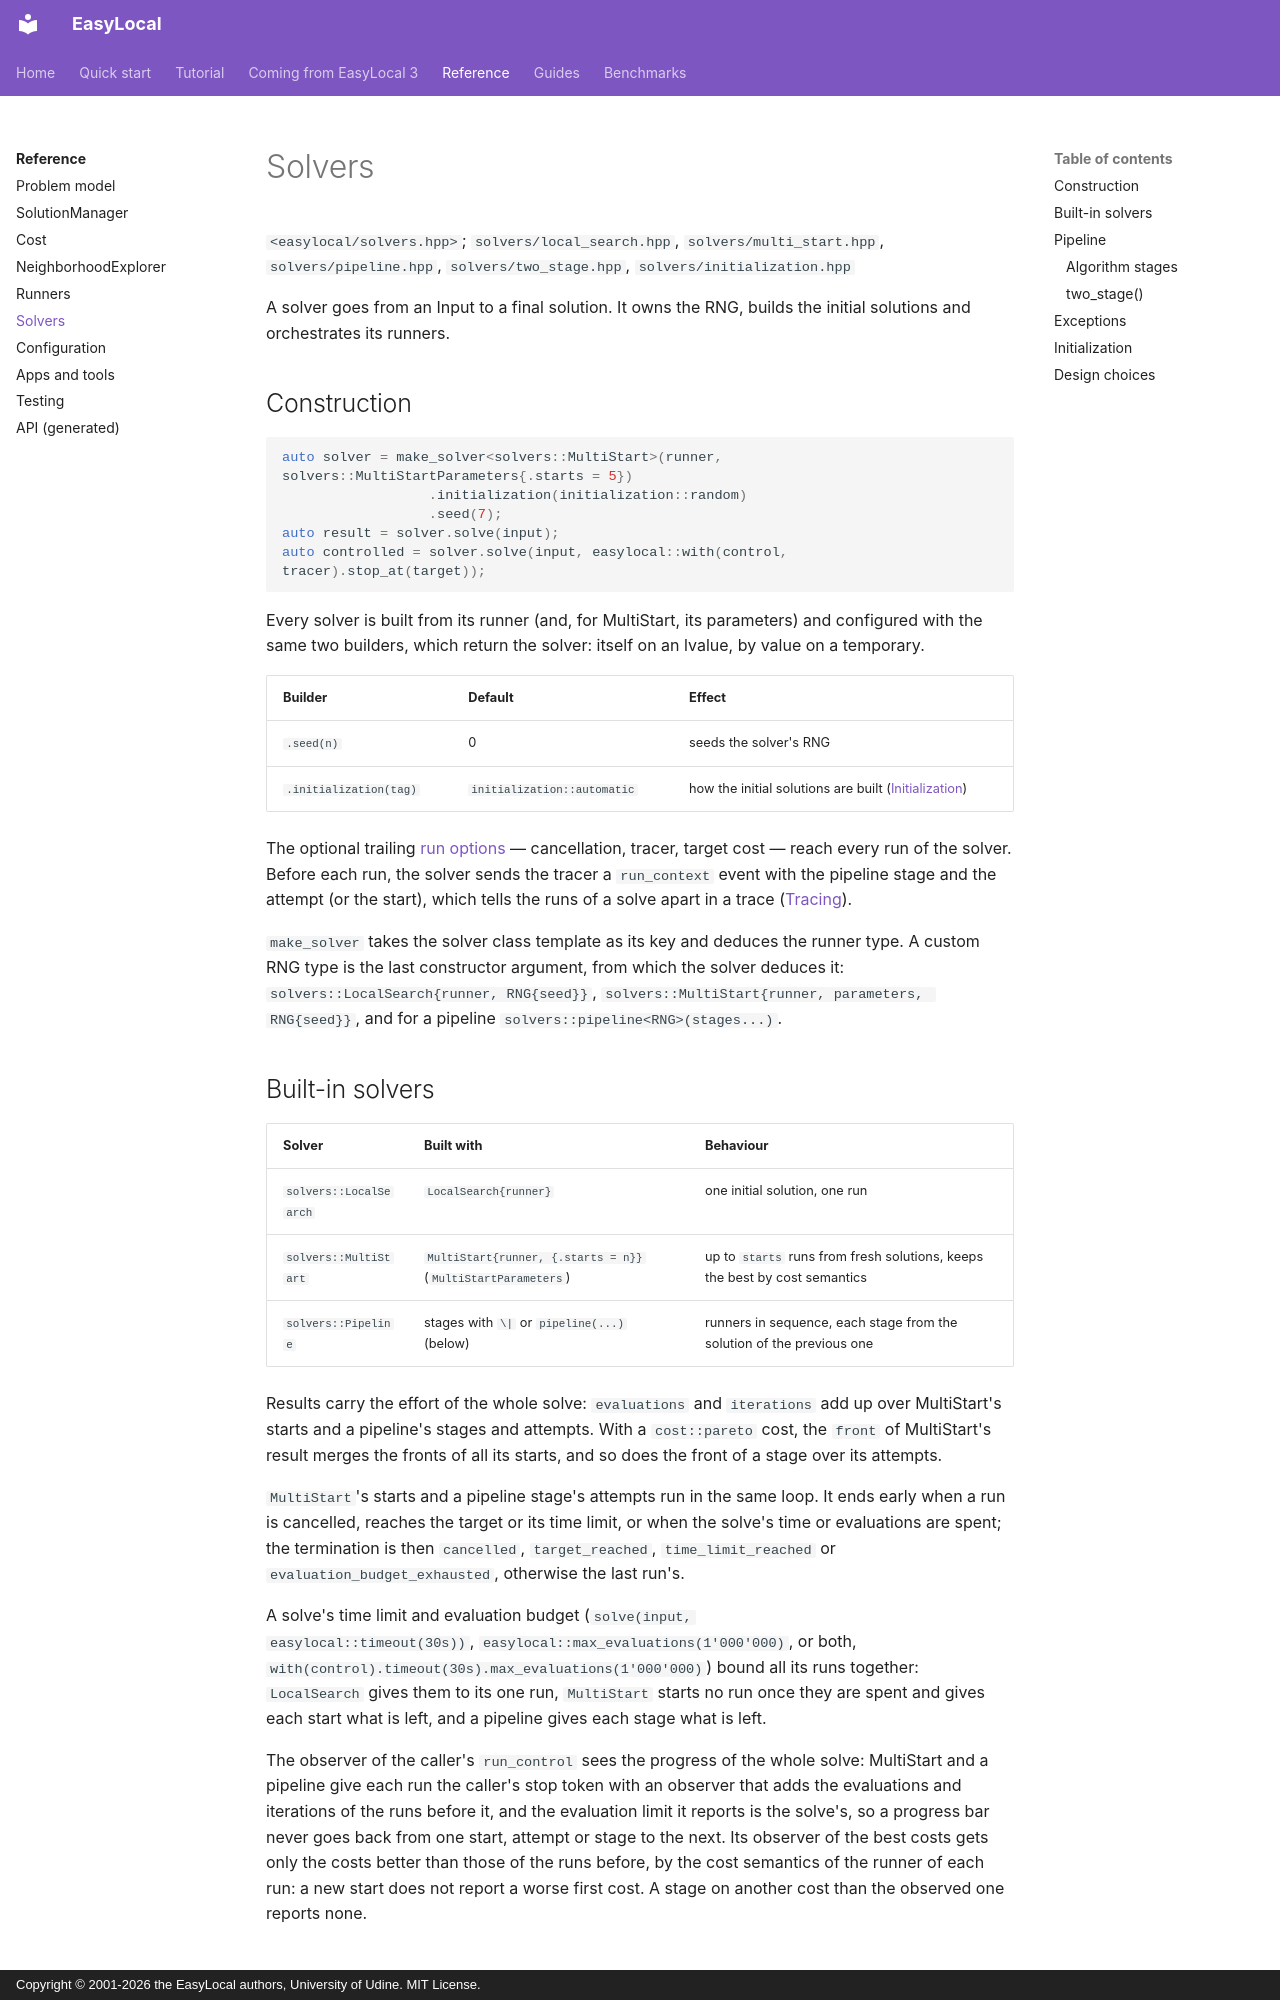

repository: iolab-uniud/easylocal · page: reference/solvers/index.html · generator: mkdocs · copyright: Copyright © 2001-2026 the EasyLocal authors, University of Udine. MIT License.

# Solvers

`<easylocal/solvers.hpp>`; `solvers/local_search.hpp`, `solvers/multi_start.hpp`,
`solvers/pipeline.hpp`, `solvers/two_stage.hpp`, `solvers/initialization.hpp`

A solver goes from an Input to a final solution. It owns the RNG, builds the
initial solutions and orchestrates its runners.

## Construction

```cpp
auto solver = make_solver<solvers::MultiStart>(runner, solvers::MultiStartParameters{.starts = 5})
                  .initialization(initialization::random)
                  .seed(7);
auto result = solver.solve(input);
auto controlled = solver.solve(input, easylocal::with(control, tracer).stop_at(target));
```

Every solver is built from its runner (and, for MultiStart, its parameters)
and configured with the same two builders, which return the solver: itself on
an lvalue, by value on a temporary.

| Builder | Default | Effect |
| --- | --- | --- |
| `.seed(n)` | 0 | seeds the solver's RNG |
| `.initialization(tag)` | `initialization::automatic` | how the initial solutions are built ([Initialization](#initialization)) |

The optional trailing [run options](runners.md#run-options) — cancellation,
tracer, target cost — reach every run of the solver. Before each run, the
solver sends the tracer a `run_context` event with the pipeline stage and the
attempt (or the start), which tells the runs of a solve apart in a trace
([Tracing](../tracing.md)).

`make_solver` takes the solver class template as its key and deduces the
runner type. A custom RNG type is the last constructor argument, from which
the solver deduces it: `solvers::LocalSearch{runner, RNG{seed}}`,
`solvers::MultiStart{runner, parameters, RNG{seed}}`, and for a pipeline
`solvers::pipeline<RNG>(stages...)`.

## Built-in solvers

| Solver | Built with | Behaviour |
| --- | --- | --- |
| `solvers::LocalSearch` | `LocalSearch{runner}` | one initial solution, one run |
| `solvers::MultiStart` | `MultiStart{runner, {.starts = n}}` (`MultiStartParameters`) | up to `starts` runs from fresh solutions, keeps the best by cost semantics |
| `solvers::Pipeline` | stages with `\|` or `pipeline(...)` (below) | runners in sequence, each stage from the solution of the previous one |

Results carry the effort of the whole solve: `evaluations` and `iterations`
add up over MultiStart's starts and a pipeline's stages and attempts. With a
`cost::pareto` cost, the `front` of MultiStart's result merges the fronts of
all its starts, and so does the front of a stage over its attempts.

`MultiStart`'s starts and a pipeline stage's attempts run in the same loop.
It ends early when a run is cancelled, reaches the target or its time limit,
or when the solve's time or evaluations are spent; the termination is then
`cancelled`, `target_reached`, `time_limit_reached` or
`evaluation_budget_exhausted`, otherwise the last run's.

A solve's time limit and evaluation budget (`solve(input,
easylocal::timeout(30s))`, `easylocal::max_evaluations(1'000'000)`, or both,
`with(control).timeout(30s).max_evaluations(1'000'000)`) bound all its runs
together: `LocalSearch` gives them to its one run, `MultiStart` starts no run
once they are spent and gives each start what is left, and a pipeline gives
each stage what is left.

The observer of the caller's `run_control` sees the progress of the whole
solve: MultiStart and a pipeline give each run the caller's stop token with an
observer that adds the evaluations and iterations of the runs before it, and
the evaluation limit it reports is the solve's, so a progress bar never goes
back from one start, attempt or stage to the next. Its observer of the best
costs gets only the costs better than those of the runs before, by the cost
semantics of the runner of each run: a new start does not report a worse
first cost. A stage on another cost than the observed one reports none.
